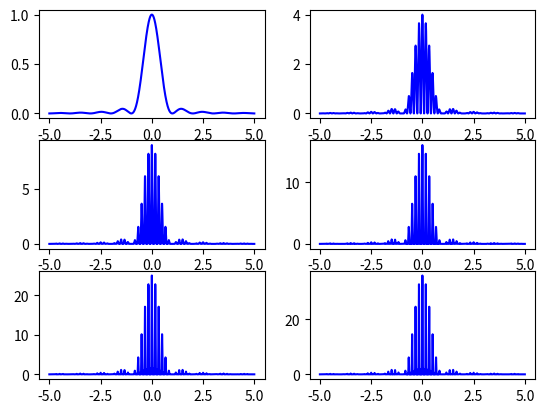

This chart was generated by the following Python code:
#This code is created by Souvik on 06/06/22
# [redacted]

#Importing libraries

import numpy as np
import matplotlib.pyplot as plt

#Constants:
#Opaque width
a = 1
#Ratio of Openning and Opaque width
r = 5
#Opening width
b = r*a
#Make sin(x) as x
x = np.arange(-5,5,0.001)
#Alpha and Beta as p and t
p = np.pi*a*x
t = np.pi*(a+b)*x
#N denotes for no of slits
for N in range(1,7):
	
	#Equation to plot:
	y = (np.sin(p)/p)**2*(np.sin(N*t)/np.sin(t))**2

	#Plotting
	plt.subplot(3,2,N)
	plt.plot(x,y,'blue')
plt.show()
